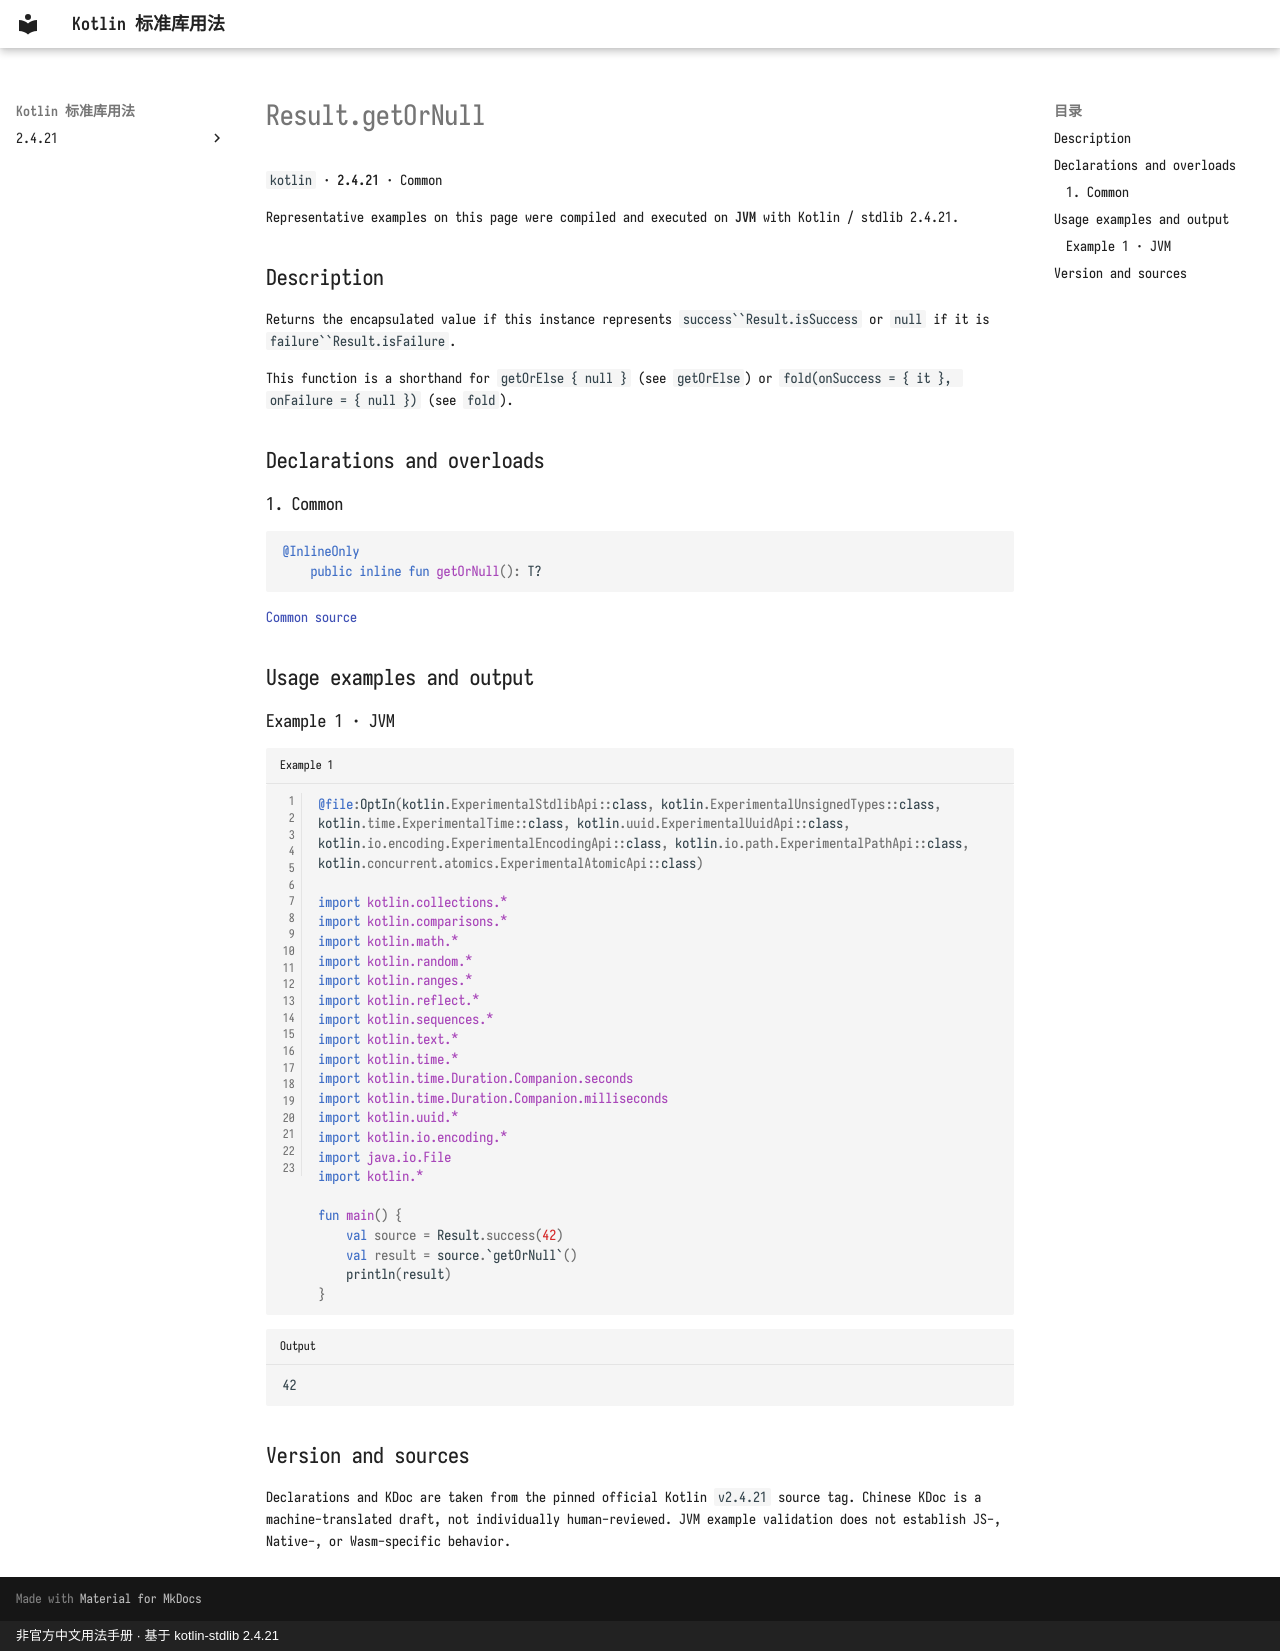

repository: oooooooko/kotlin-stdlib-docs · page: en/api/kotlin/result-getornull--86627c4f/index.html · generator: mkdocs · copyright: 非官方中文用法手册 · 基于 kotlin-stdlib 2.4.21

# Result.getOrNull

`kotlin` · **2.4.21** · Common

Representative examples on this page were compiled and executed on **JVM** with Kotlin / stdlib 2.4.21.

## Description

Returns the encapsulated value if this instance represents `success``Result.isSuccess` or `null`
if it is `failure``Result.isFailure`.

This function is a shorthand for `getOrElse { null }` (see `getOrElse`) or
`fold(onSuccess = { it }, onFailure = { null })` (see `fold`).

## Declarations and overloads

### 1. Common

```kotlin
@InlineOnly
    public inline fun getOrNull(): T?
```

[Common source](https://github.com/JetBrains/kotlin/blob/v2.4.21/libraries/stdlib/src/kotlin/util/Result.kt#L42)

## Usage examples and output

### Example 1 · JVM

```kotlin title="Example 1" linenums="1"
@file:OptIn(kotlin.ExperimentalStdlibApi::class, kotlin.ExperimentalUnsignedTypes::class, kotlin.time.ExperimentalTime::class, kotlin.uuid.ExperimentalUuidApi::class, kotlin.io.encoding.ExperimentalEncodingApi::class, kotlin.io.path.ExperimentalPathApi::class, kotlin.concurrent.atomics.ExperimentalAtomicApi::class)

import kotlin.collections.*
import kotlin.comparisons.*
import kotlin.math.*
import kotlin.random.*
import kotlin.ranges.*
import kotlin.reflect.*
import kotlin.sequences.*
import kotlin.text.*
import kotlin.time.*
import kotlin.time.Duration.Companion.seconds
import kotlin.time.Duration.Companion.milliseconds
import kotlin.uuid.*
import kotlin.io.encoding.*
import java.io.File
import kotlin.*

fun main() {
    val source = Result.success(42)
    val result = source.`getOrNull`()
    println(result)
}
```

```text title="Output"
42
```

## Version and sources

Declarations and KDoc are taken from the pinned official Kotlin `v2.4.21` source tag. Chinese KDoc is a machine-translated draft, not individually human-reviewed. JVM example validation does not establish JS-, Native-, or Wasm-specific behavior.
